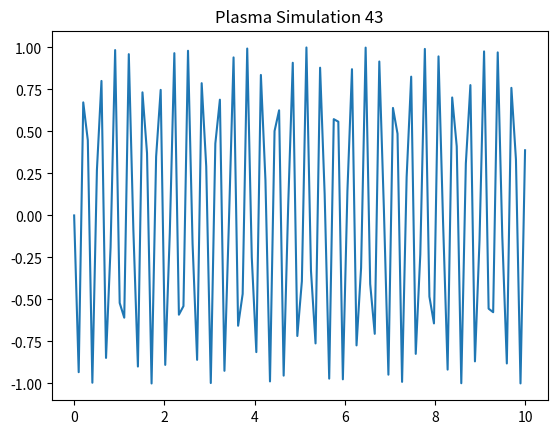

This figure's Python source:
import numpy as np
import matplotlib.pyplot as plt
x = np.linspace(0, 10, 100)
y = np.sin(x * 43)
plt.plot(x, y)
plt.title('Plasma Simulation 43')
